Dataset: data (GitHub, Sammy199710/TFM_PROYECTO_UNIR_2024). Classes: healthy, infected.

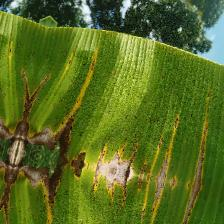
Label: infected

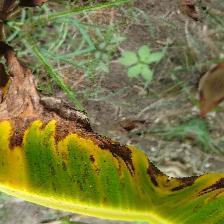
Label: infected

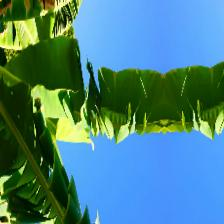
Label: healthy

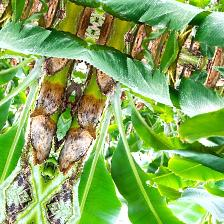
Label: healthy

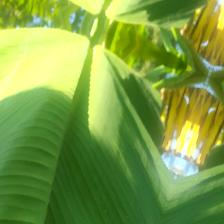
Label: healthy

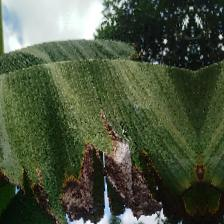
Label: infected
